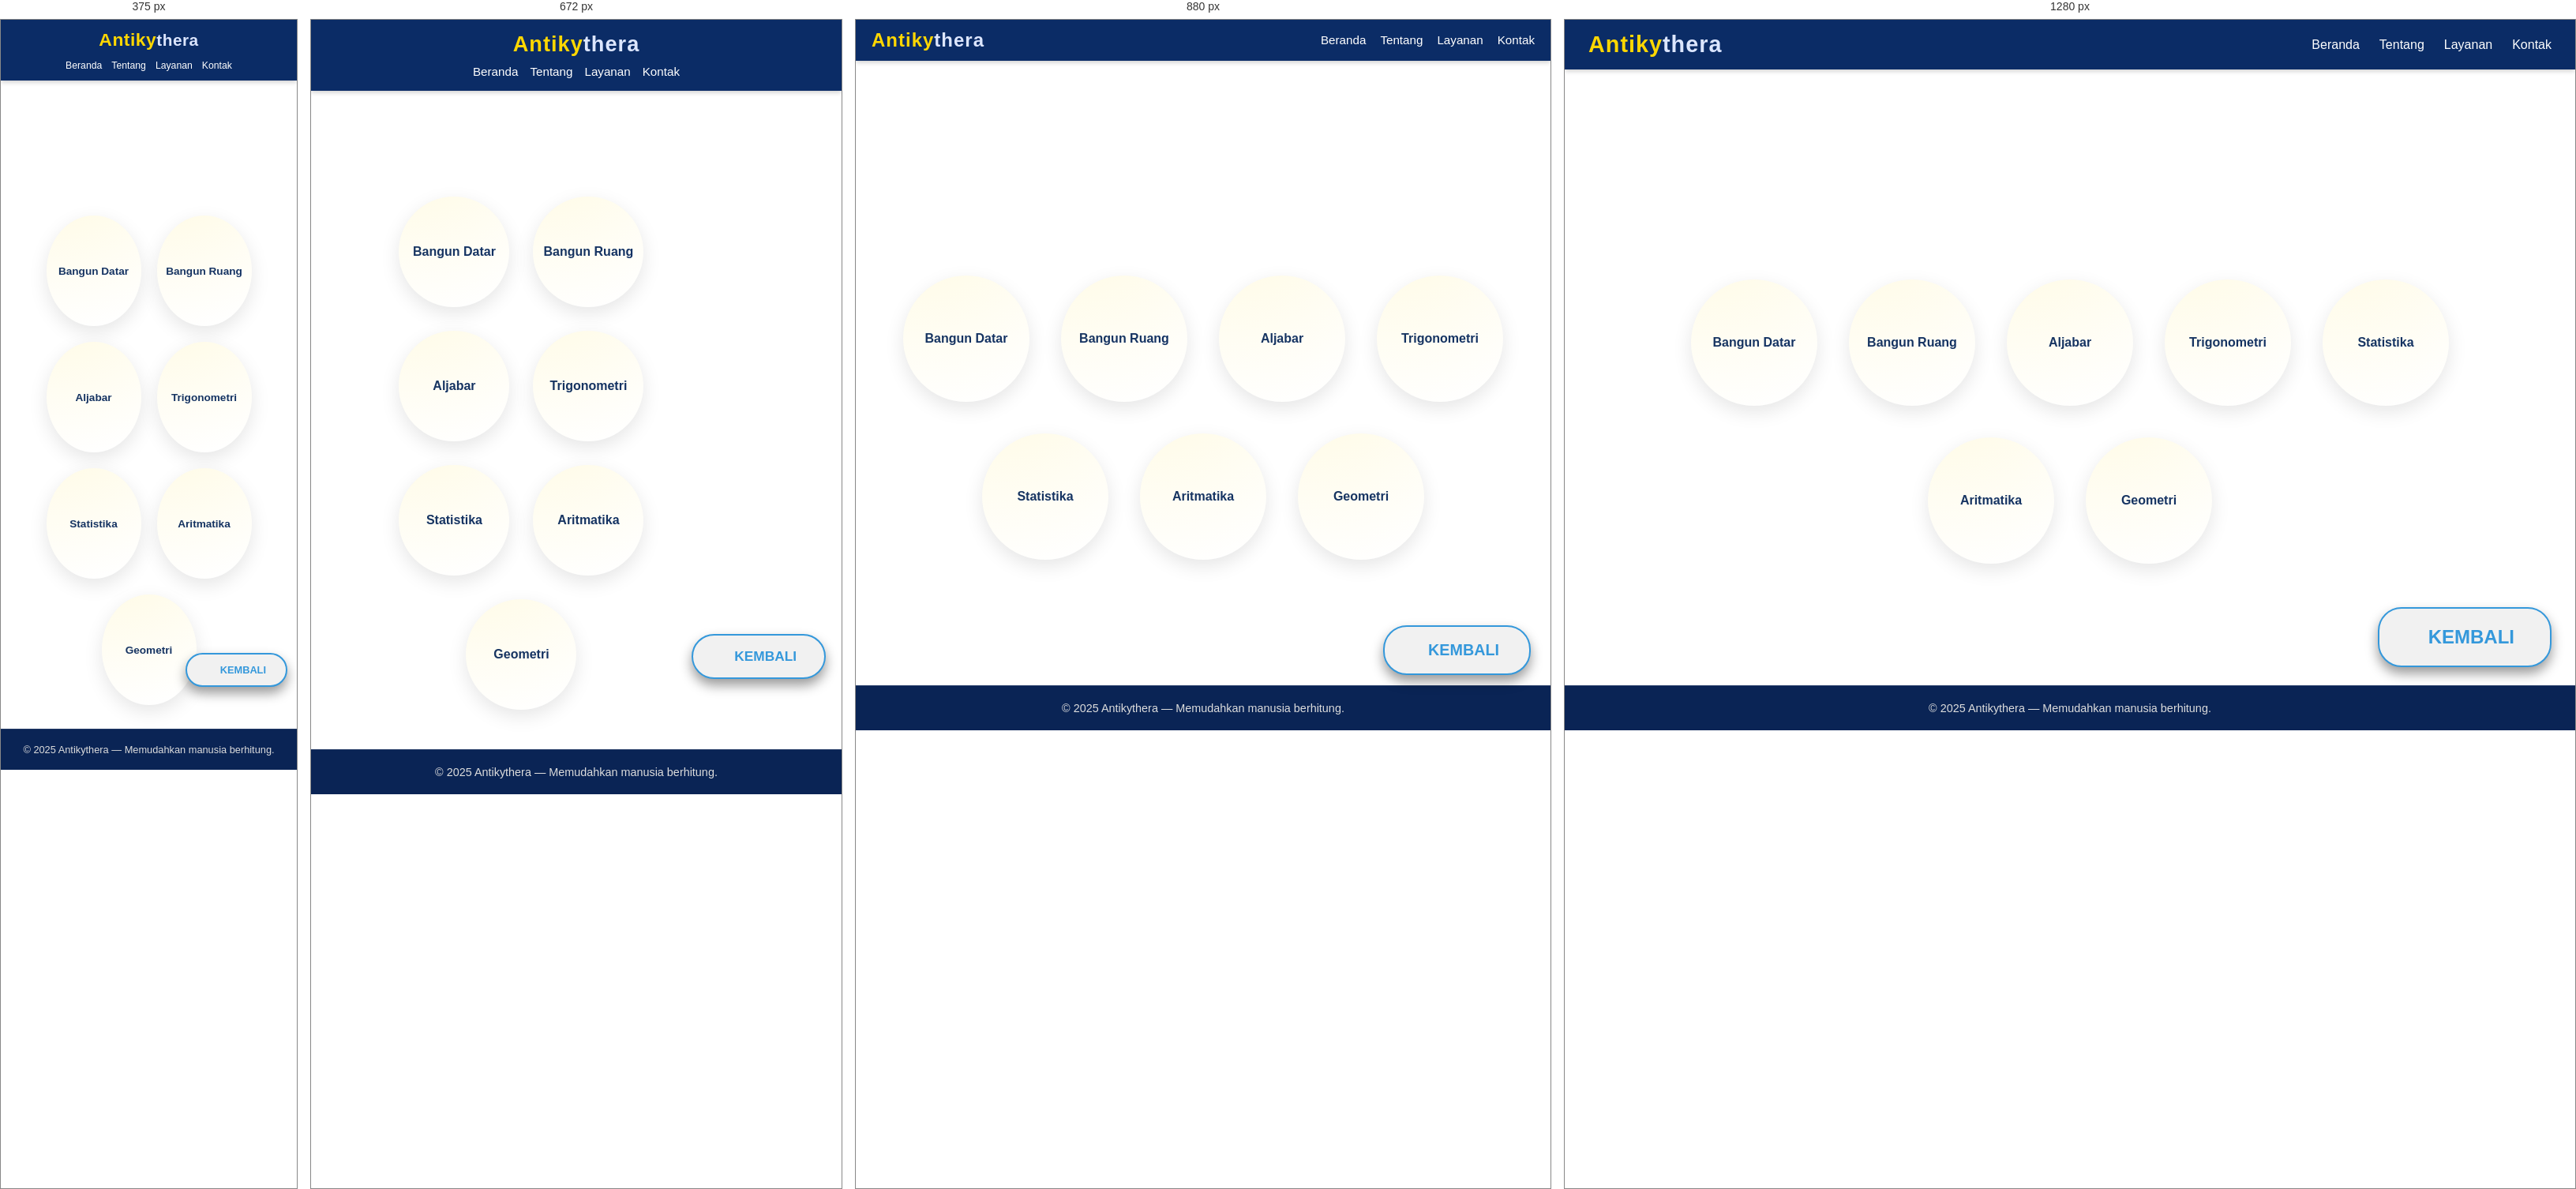
Rendered at 375 px, 672 px, 880 px and 1280 px, left to right.

<!-- file: matematika.html -->
<!DOCTYPE html>
<html lang="id">
<head>
  <meta charset="utf-8" />
  <meta name="viewport" content="width=device-width,initial-scale=1" />
  <title>Antikythera | Matematika</title>
  <link rel="stylesheet" href="matematika.css"/>
  <link rel="stylesheet" href="https://cdnjs.cloudflare.com/ajax/libs/font-awesome/6.5.1/css/all.min.css" />
  <style>
    .btn-back {
          position: fixed; 
          bottom: 80px;
          right: 30px;
          z-index: 1000; 
          display: flex; 
          align-items: center;
          gap: 12px;
          padding: 22px 45px;
          background-color: #f1f1f1;
          color: #333;
          text-decoration: none;
          border-radius: 30px;
          font-weight: 700;
          transition: all 0.3s ease;
          box-shadow: 0 8px 15px rgba(0, 0, 0, 0.4); 
          font-size: 1em;
          border: 2px solid #3498db;
      }

      .btn-back::after {
          content: "KEMBALI";
          margin-left: 5px;
          font-size: 1.5em;
          color: #3498db;
          font-weight: 700;
      }

      .btn-back i {
          font-size: 1.8em;
          color: #3498db;
      }

      .btn-back:hover {
          background-color: #e0e0e0;
          box-shadow: 0 10px 20px rgba(0, 0, 0, 0.5);
          transform: translateY(-4px);
      }
      .callc {
          display: flex;
          flex-direction: column;
          align-items: center;
          text-align: center;
          padding-bottom: 100px;
      }
    @media (max-width: 1024px) {
          .btn-back { bottom: 70px; right: 25px; padding: 18px 38px; font-size: 0.95em; }
          .btn-back i { font-size: 1.6em; }
          .btn-back::after { font-size: 1.3em; }
      }

    @media (max-width: 768px) {
          .btn-back { bottom: 65px; right: 20px; padding: 16px 35px; font-size: 0.9em; }
          .btn-back i { font-size: 1.5em; }
          .btn-back::after { font-size: 1.2em; }
      }

    @media (max-width: 576px) {
          .btn-back { bottom: 60px; right: 15px; padding: 14px 30px; font-size: 0.85em; border-radius: 25px; }
          .btn-back i { font-size: 1.4em; }
          .btn-back::after { font-size: 1.1em; }
      }

    @media (max-width: 400px) {
          .btn-back { bottom: 55px; right: 12px; padding: 12px 25px; font-size: 0.8em; }
          .btn-back i { font-size: 1.3em; }
          .btn-back::after { font-size: 1em; }
      }

  </style>
</head>
<body>
  <header class="site-header" role="banner">
    <nav class="navbar" role="navigation" aria-label="Utama">
      <div class="logo">
        <span class="antiky">Antiky</span><span class="thera">thera</span>
      </div>
      <ul class="nav-links">
        <li><a href="index.html"><i class="fas fa-home"></i> Beranda</a></li>
      <li><a href="tentang.html"><i class="fas fa-info-circle"></i> Tentang</a></li>
      <li><a href="layanan.html"><i class="fas fa-cogs"></i> Layanan</a></li>
      <li><a href="kontak.html"><i class="fas fa-envelope"></i> Kontak</a></li>
      </ul>
    </nav>
  </header>

  <main class="site-main" role="main">
    <section class="intro" aria-labelledby="judul-topik">
      <h1 id="judul-topik">Pilih Materi Matematika</h1>

      <div class="bubble-wrapper" role="list" aria-label="Daftar topik matematika">
        <a class="bubble" role="listitem" href="bangundatar.html">
          <span class="bubble-title">Bangun Datar</span>
        </a>

        <a class="bubble" role="listitem" href="bangunruang.html">
          <span class="bubble-title">Bangun Ruang</span>
        </a>

        <a class="bubble" role="listitem" href="aljabar.html">
          <span class="bubble-title">Aljabar</span>
        </a>

        <a class="bubble" role="listitem" href="trigonometri.html">
          <span class="bubble-title">Trigonometri</span>
        </a>

        <a class="bubble" role="listitem" href="statistika.html">
          <span class="bubble-title">Statistika</span>
        </a>

        <a class="bubble" role="listitem" href="aritmatika.html">
          <span class="bubble-title">Aritmatika</span>
        </a>

        <a class="bubble" role="listitem" href="geometri.html">
          <span class="bubble-title">Geometri</span>
        </a>
      </div>
    </section>
    
    <a href="index.html" class="btn-back" aria-label="Kembali ke halaman Beranda"><i class="fas fa-home"></i> </a>
  </main>

  <footer class="site-footer" role="contentinfo">
     <p>© 2025 Antikythera — Memudahkan manusia berhitung.</p>
  </footer>

  <script src="matematika.js"></script>
</body>
</html>

/* @media block from matematika.css */
@media (max-width: 992px) {
  .navbar {
    padding: 12px 20px;
  }

  .logo {
    font-size: 1.5em;
  }

  .nav-links {
    gap: 18px;
  }

  .nav-links a {
    font-size: 0.95em;
  }

  main {
    padding: 100px 20px 50px;
  }

  .subject-container {
    gap: 25px;
    margin-top: 40px;
    max-width: 700px;
  }

  .subject-box {
    flex: 1 1 220px;
    max-width: 280px;
    padding: 25px 18px;
  }
}

/* @media block from matematika.css */
@media (max-width: 768px) {
  .navbar {
    flex-direction: column;
    padding: 15px 20px;
    gap: 10px;
  }

  .nav-links {
    justify-content: center;
    flex-wrap: wrap;
    gap: 15px;
  }

  .logo {
    font-size: 1.7em;
  }

  main {
    padding: 110px 15px 50px;
  }

  .subject-container {
    flex-direction: column;
    align-items: center;
    gap: 20px;
    margin-top: 30px;
    max-width: 400px;
  }

  .subject-box {
    flex: 1 1 auto;
    max-width: 350px;
    width: 100%;
    padding: 28px 20px;
  }

  .subject-box:hover {
    transform: translateY(-5px);
  }

  .bubble-wrapper {
    max-width: 400px;
    gap: 30px;
  }

  .bubble {
    width: 140px;
    height: 140px;
  }
}

/* @media block from matematika.css */
@media (max-width: 576px) {
  .navbar {
    padding: 12px 15px;
  }

  .logo {
    font-size: 1.5em;
    letter-spacing: 0.5px;
  }

  .logo .antiky {
    font-size: 1.1em;
  }

  .nav-links {
    gap: 12px;
    font-size: 0.9em;
  }

  .nav-links a {
    font-weight: 500;
  }

  main {
    padding: 100px 10px 40px;
  }

  .subject-container {
    gap: 18px;
    margin-top: 25px;
    max-width: 100%;
    padding: 0 15px;
  }

  .subject-box {
    padding: 22px 18px;
    border-radius: 12px;
    font-size: 0.95em;
  }

  .subject-box h3 {
    font-size: 1.3em;
  }

  .subject-box p {
    font-size: 0.85em;
  }

  footer {
    padding: 18px 15px;
    font-size: 0.8em;
  }

  .bubble-wrapper {
    max-width: 100%;
    gap: 25px;
    padding: 0 20px;
  }

  .bubble {
    width: calc(50% - 12.5px);
    aspect-ratio: 1 / 1;
    max-width: 130px;
    font-size: 0.9em;
  }
}

/* @media block from matematika.css */
@media (max-width: 400px) {
  .logo {
    font-size: 1.3em;
  }

  .nav-links a {
    font-size: 0.85em;
  }

  main {
    padding: 90px 10px 30px;
  }

  .subject-box {
    padding: 20px 15px;
    border-radius: 10px;
  }

  .subject-box:hover {
    transform: translateY(-3px);
  }

  .bubble-wrapper {
    gap: 20px;
    padding: 0 15px;
  }

  .bubble {
    width: calc(50% - 10px);
    aspect-ratio: 1 / 1;
    max-width: 120px;
    font-size: 0.85em;
  }
}